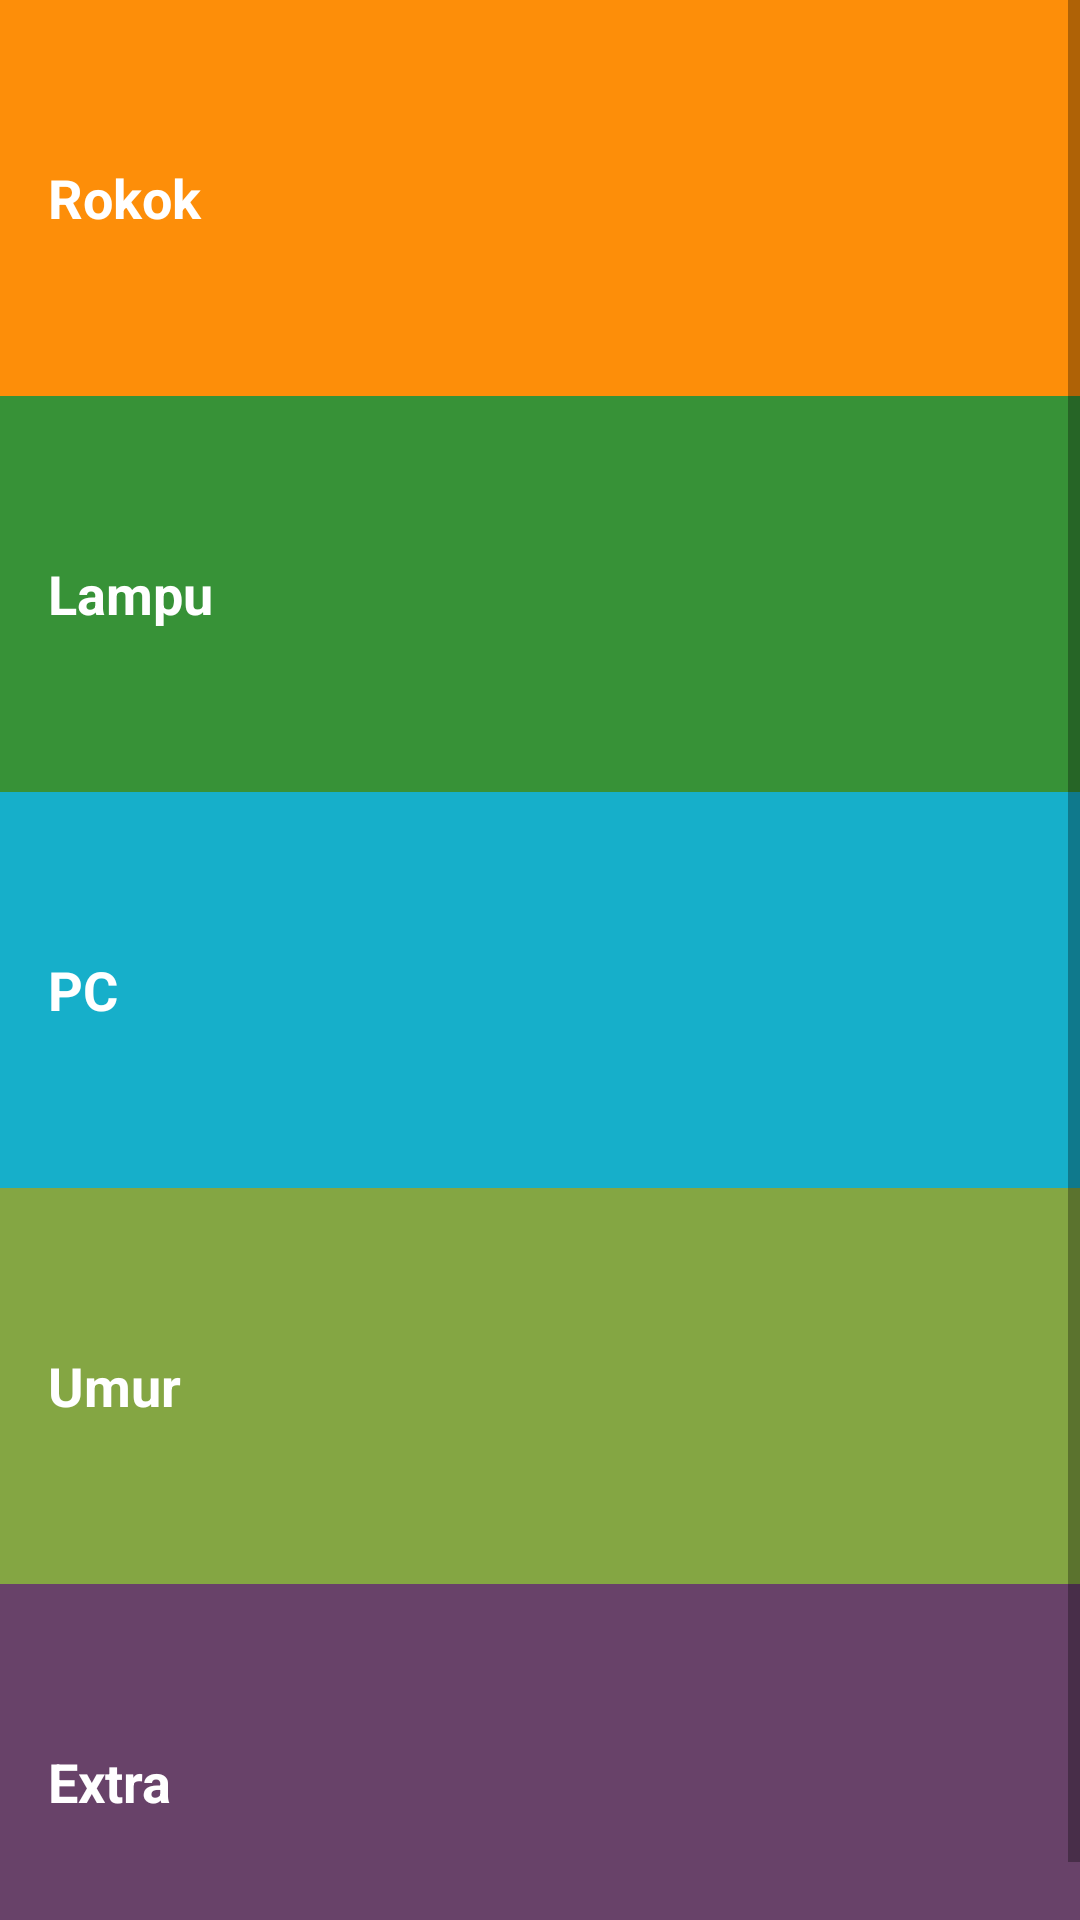

Android layout source for this screen:
<!-- AndroidManifest.xml: application theme AppTheme -->
<!-- res/layout/activity_main.xml -->
<?xml version="1.0" encoding="utf-8"?>
<ScrollView xmlns:android="http://schemas.android.com/apk/res/android"
    xmlns:tools="http://schemas.android.com/tools"
    android:layout_width="match_parent"
    android:layout_height="match_parent"
    android:background="@color/tan_background">

    <LinearLayout
        android:layout_width="match_parent"
        android:layout_height="match_parent"

        android:orientation="vertical"
        tools:context="com.example.android.beginnerproject.MainActivity">


        <TextView
            android:id="@+id/rokok"
            style="@style/CategoryStyle"
            android:background="@color/category_rokok"
            android:text="@string/rokok" />

        <TextView
            android:id="@+id/lampu"
            style="@style/CategoryStyle"
            android:background="@color/category_lampu"
            android:text="@string/lampu" />

        <TextView
            android:id="@+id/pc"
            style="@style/CategoryStyle"
            android:background="@color/category_PC"
            android:text="@string/pc" />

        <TextView
            android:id="@+id/age"
            style="@style/CategoryStyle"
            android:background="@color/category_age"
            android:text="@string/age" />

        <TextView
            android:id="@+id/number"
            style="@style/CategoryStyle"
            android:background="@color/category_number"
            android:text="@string/number" />

    </LinearLayout>
</ScrollView>
<!-- resources referenced by this layout -->
<resources>
  <color name="category_PC">#16AFCA</color>
  <color name="category_age">#84a643</color>
  <color name="category_lampu">#379237</color>
  <color name="category_number">#684269</color>
  <color name="category_rokok">#FD8E09</color>
  <color name="tan_background">#FFF7DA</color>
  <string name="age">Umur</string>
  <string name="lampu">Lampu</string>
  <string name="number">Extra</string>
  <string name="pc">PC</string>
  <string name="rokok">Rokok</string>
  <style name="CategoryStyle">
          <item name="android:layout_width">match_parent</item>
          <item name="android:layout_height">@dimen/list_item_height</item>
          <item name="android:gravity">center_vertical</item>
          <item name="android:padding">16dp</item>
          <item name="android:textColor">@android:color/white</item>
          <item name="android:textStyle">bold</item>
          <item name="android:textAppearance">?android:textAppearanceMedium</item>
      </style>
  <style name="AppTheme" parent="Theme.AppCompat.Light.DarkActionBar">
          <item name="colorPrimary">@color/primary_color</item>
          <item name="colorPrimaryDark">@color/primary_dark_color</item>
      </style>
  <dimen name="list_item_height">132dp</dimen>
  <color name="primary_color">#4A312A</color>
  <color name="primary_dark_color">#2F1D1A</color>
</resources>
